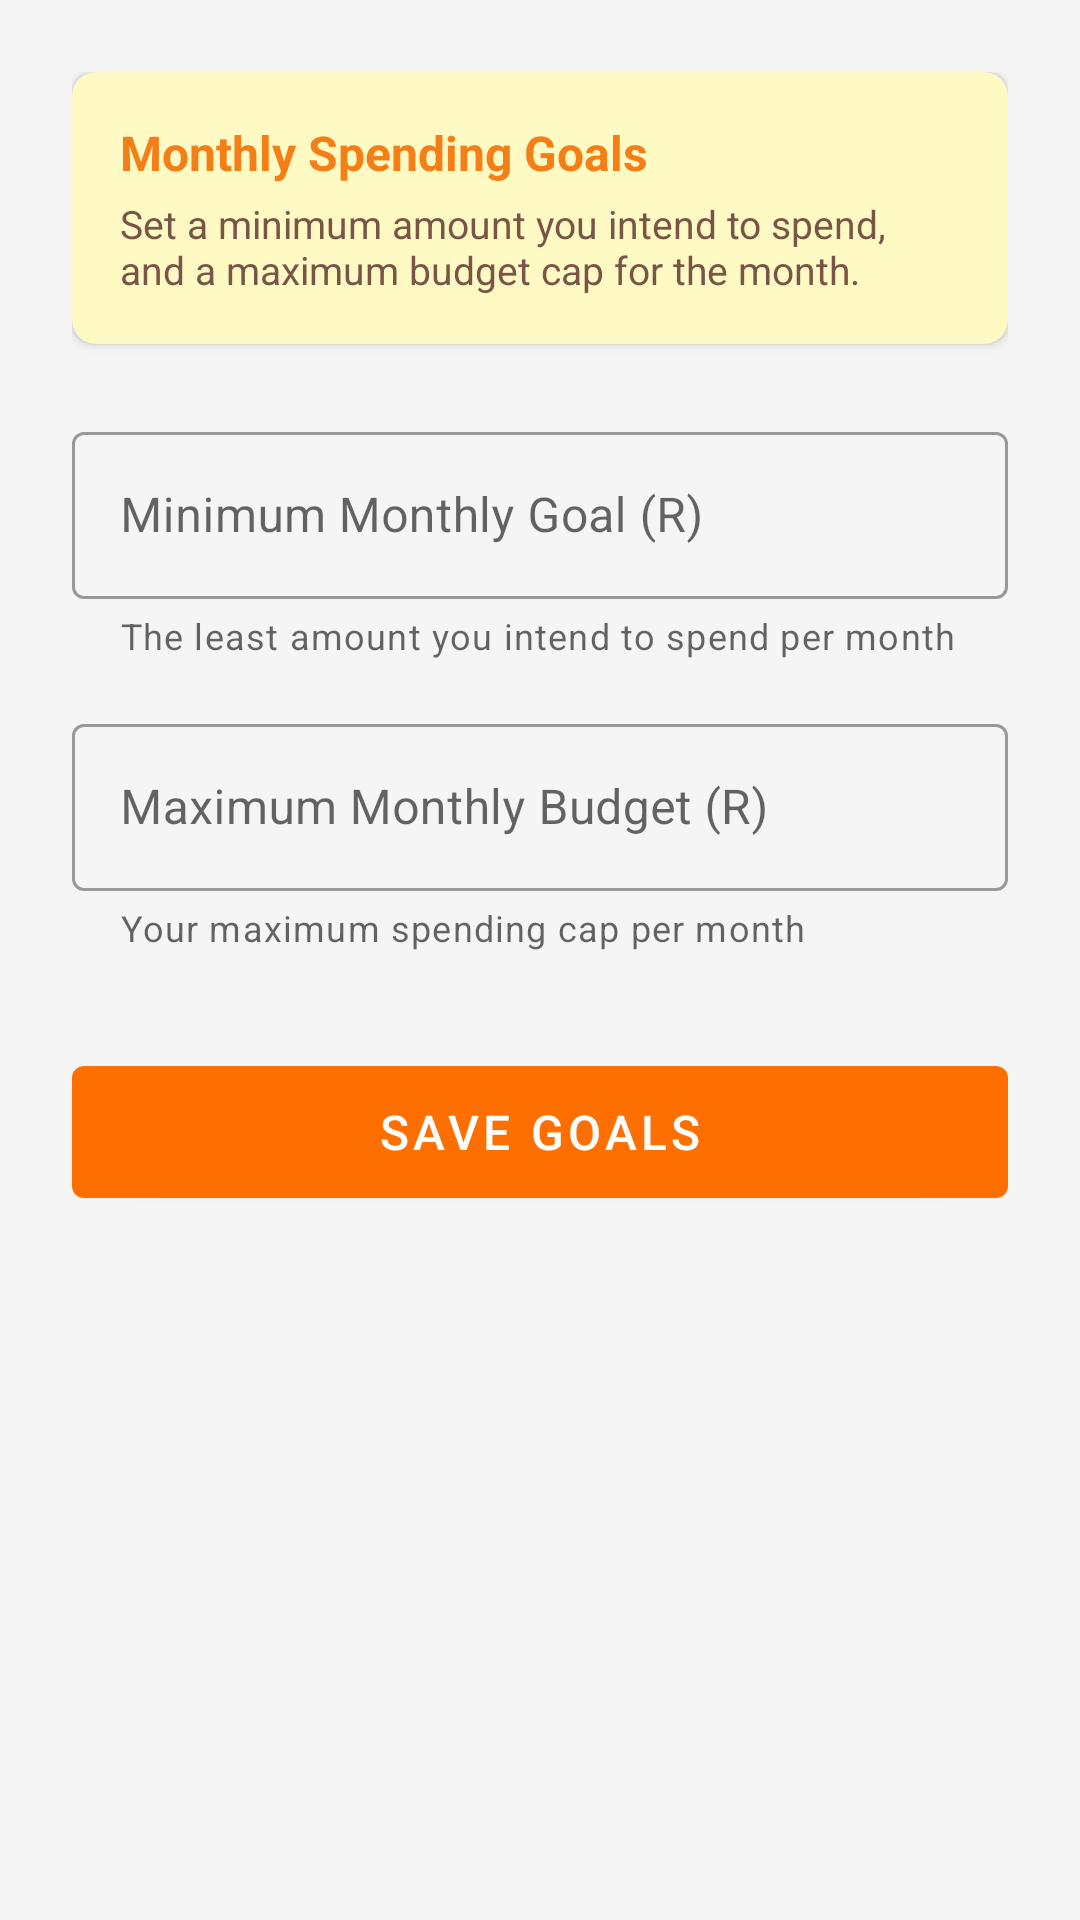

Produce the Android XML layout that renders to this screen, including the resource entries it uses.
<!-- AndroidManifest.xml: application theme Theme.BudgetTracker -->
<!-- res/layout/activity_goal_settings.xml -->
<?xml version="1.0" encoding="utf-8"?>
<ScrollView xmlns:android="http://schemas.android.com/apk/res/android"
    xmlns:app="http://schemas.android.com/apk/res-auto"
    android:layout_width="match_parent"
    android:layout_height="match_parent"
    android:background="@color/background"
    android:fillViewport="true">

    <LinearLayout
        android:layout_width="match_parent"
        android:layout_height="wrap_content"
        android:orientation="vertical"
        android:padding="24dp">

        
        <com.google.android.material.card.MaterialCardView
            android:layout_width="match_parent"
            android:layout_height="wrap_content"
            app:cardBackgroundColor="#FFF9C4"
            app:cardCornerRadius="8dp"
            app:cardElevation="2dp"
            android:layout_marginBottom="24dp">

            <LinearLayout
                android:layout_width="match_parent"
                android:layout_height="wrap_content"
                android:orientation="vertical"
                android:padding="16dp">

                <TextView
                    android:layout_width="wrap_content"
                    android:layout_height="wrap_content"
                    android:text="Monthly Spending Goals"
                    android:textStyle="bold"
                    android:textSize="16sp"
                    android:textColor="#F57F17"
                    android:layout_marginBottom="4dp" />

                <TextView
                    android:layout_width="wrap_content"
                    android:layout_height="wrap_content"
                    android:text="Set a minimum amount you intend to spend, and a maximum budget cap for the month."
                    android:textSize="13sp"
                    android:textColor="#795548" />
            </LinearLayout>
        </com.google.android.material.card.MaterialCardView>

        
        <com.google.android.material.textfield.TextInputLayout
            android:layout_width="match_parent"
            android:layout_height="wrap_content"
            android:hint="Minimum Monthly Goal (R)"
            style="@style/Widget.MaterialComponents.TextInputLayout.OutlinedBox"
            android:layout_marginBottom="16dp"
            app:helperText="The least amount you intend to spend per month">

            <com.google.android.material.textfield.TextInputEditText
                android:id="@+id/etMinGoal"
                android:layout_width="match_parent"
                android:layout_height="wrap_content"
                android:inputType="numberDecimal"
                android:imeOptions="actionNext"
                android:maxLines="1" />
        </com.google.android.material.textfield.TextInputLayout>

        
        <com.google.android.material.textfield.TextInputLayout
            android:layout_width="match_parent"
            android:layout_height="wrap_content"
            android:hint="Maximum Monthly Budget (R)"
            style="@style/Widget.MaterialComponents.TextInputLayout.OutlinedBox"
            android:layout_marginBottom="32dp"
            app:helperText="Your maximum spending cap per month">

            <com.google.android.material.textfield.TextInputEditText
                android:id="@+id/etMaxGoal"
                android:layout_width="match_parent"
                android:layout_height="wrap_content"
                android:inputType="numberDecimal"
                android:imeOptions="actionDone"
                android:maxLines="1" />
        </com.google.android.material.textfield.TextInputLayout>

        <com.google.android.material.button.MaterialButton
            android:id="@+id/btnSaveGoals"
            android:layout_width="match_parent"
            android:layout_height="56dp"
            android:text="Save Goals"
            android:textSize="16sp"
            app:backgroundTint="@color/accent" />

    </LinearLayout>
</ScrollView>
<!-- resources referenced by this layout -->
<resources>
  <color name="accent">#FF6F00</color>
  <color name="background">#F5F5F5</color>
  <style name="Theme.BudgetTracker" parent="Theme.MaterialComponents.Light.DarkActionBar">
          
          <item name="colorPrimary">@color/primary</item>
          <item name="colorPrimaryVariant">@color/primary_dark</item>
          <item name="colorOnPrimary">@color/white</item>
          
          <item name="colorSecondary">@color/accent</item>
          <item name="colorSecondaryVariant">@color/accent_light</item>
          <item name="colorOnSecondary">@color/white</item>
          
          <item name="android:statusBarColor">?attr/colorPrimaryVariant</item>
          
          <item name="android:windowBackground">@color/background</item>
          
          <item name="actionBarStyle">@style/Widget.BudgetTracker.ActionBar</item>
      </style>
  <color name="primary">#1B5E20</color>
  <color name="primary_dark">#003300</color>
  <color name="white">#FFFFFFFF</color>
  <color name="accent_light">#FFB300</color>
  <style name="Widget.BudgetTracker.ActionBar" parent="Widget.AppCompat.ActionBar">
          <item name="background">@color/primary</item>
          <item name="titleTextStyle">@style/Widget.BudgetTracker.ActionBar.Title</item>
      </style>
  <style name="Widget.BudgetTracker.ActionBar.Title" parent="TextAppearance.AppCompat.Widget.ActionBar.Title">
          <item name="android:textColor">@color/white</item>
      </style>
</resources>
